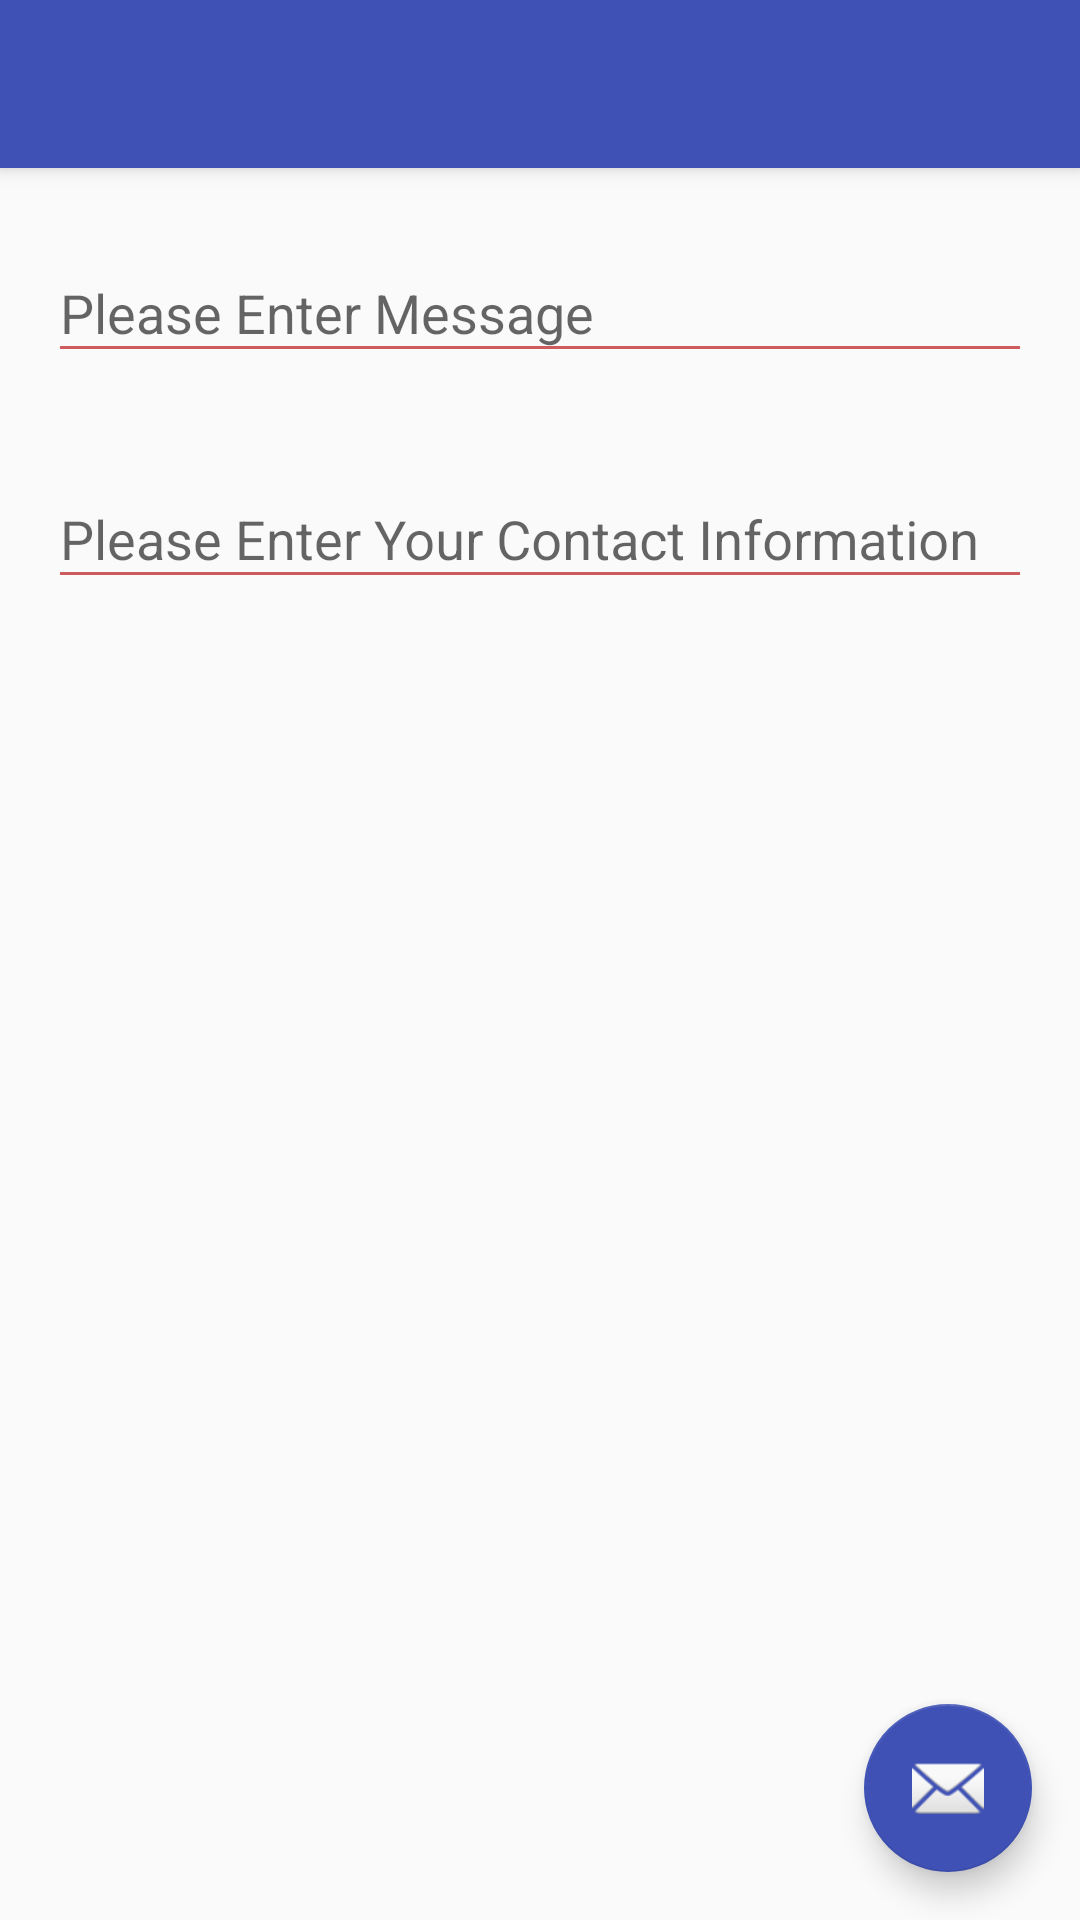

Produce the Android XML layout that renders to this screen, including the resource entries it uses.
<!-- AndroidManifest.xml: application theme AppTheme -->
<!-- res/layout/activity_feed_back.xml -->
<?xml version="1.0" encoding="utf-8"?>
<android.support.design.widget.CoordinatorLayout
    xmlns:android="http://schemas.android.com/apk/res/android"
    xmlns:app="http://schemas.android.com/apk/res-auto"
    xmlns:tools="http://schemas.android.com/tools"
    android:layout_width="match_parent"
    android:layout_height="match_parent"
    android:fitsSystemWindows="true"
    tools:context="com.mystery0.isafe.Activity.FeedBackActivity">

    <android.support.design.widget.AppBarLayout
        android:layout_width="match_parent"
        android:layout_height="wrap_content"
        android:theme="@style/AppTheme.AppBarOverlay">

        <android.support.v7.widget.Toolbar
            android:id="@+id/toolbar"
            android:layout_width="match_parent"
            android:layout_height="?attr/actionBarSize"
            android:background="?attr/colorPrimary"
            app:popupTheme="@style/AppTheme.PopupOverlay"/>

    </android.support.design.widget.AppBarLayout>

    <include layout="@layout/content_feed_back"/>

    <android.support.design.widget.FloatingActionButton
        android:id="@+id/fab"
        android:layout_width="wrap_content"
        android:layout_height="wrap_content"
        android:layout_gravity="bottom|end"
        android:layout_margin="@dimen/fab_margin"
        android:src="@android:drawable/ic_dialog_email"/>

</android.support.design.widget.CoordinatorLayout>
<!-- res/layout/content_feed_back.xml (included above) -->
<?xml version="1.0" encoding="utf-8"?>
<RelativeLayout
    xmlns:android="http://schemas.android.com/apk/res/android"
    xmlns:app="http://schemas.android.com/apk/res-auto"
    xmlns:tools="http://schemas.android.com/tools"
    android:layout_width="match_parent"
    android:layout_height="match_parent"
    android:paddingBottom="@dimen/activity_vertical_margin"
    android:paddingLeft="@dimen/activity_horizontal_margin"
    android:paddingRight="@dimen/activity_horizontal_margin"
    android:paddingTop="@dimen/activity_vertical_margin"
    app:layout_behavior="@string/appbar_scrolling_view_behavior"
    tools:context="com.mystery0.isafe.Activity.FeedBackActivity"
    tools:showIn="@layout/activity_feed_back">

    <android.support.design.widget.TextInputLayout
        android:id="@+id/layout_feedback_message"
        android:layout_width="match_parent"
        android:layout_height="wrap_content"
        app:errorEnabled="true"
        app:errorTextAppearance="@style/MyErrorText">

        <EditText
            android:id="@+id/edit_text_message"
            android:layout_width="match_parent"
            android:layout_height="wrap_content"
            android:hint="@string/hint_feed_message"
            android:theme="@style/MyEditText"/>

    </android.support.design.widget.TextInputLayout>

    <android.support.design.widget.TextInputLayout
        android:id="@+id/layout_feedback_contact"
        android:layout_width="match_parent"
        android:layout_height="wrap_content"
        android:layout_below="@id/layout_feedback_message"
        app:errorEnabled="true"
        app:errorTextAppearance="@style/MyErrorText">

        <EditText
            android:id="@+id/edit_text_contact"
            android:layout_width="match_parent"
            android:layout_height="wrap_content"
            android:hint="@string/hint_contact"
            android:theme="@style/MyEditText"/>

    </android.support.design.widget.TextInputLayout>

</RelativeLayout>
<!-- resources referenced by this layout -->
<resources>
  <dimen name="activity_horizontal_margin">16dp</dimen>
  <dimen name="activity_vertical_margin">16dp</dimen>
  <dimen name="fab_margin">16dp</dimen>
  <string name="hint_contact">Please Enter Your Contact Information</string>
  <string name="hint_feed_message">Please Enter Message</string>
  <style name="AppTheme.AppBarOverlay" parent="ThemeOverlay.AppCompat.Dark.ActionBar" />
  <style name="AppTheme.PopupOverlay" parent="ThemeOverlay.AppCompat.Light" />
  <style name="MyEditText" parent="Theme.AppCompat.Light">
          <item name="colorControlNormal">@color/indigo</item>
          <item name="colorControlActivated">@color/pink</item>
      </style>
  <style name="MyErrorText" parent="TextAppearance.AppCompat.Small">
          <item name="android:textColor">@color/pink</item>
      </style>
  <style name="AppTheme" parent="Theme.AppCompat.Light.DarkActionBar">
          
          <item name="colorPrimary">@color/colorPrimary</item>
          <item name="colorPrimaryDark">@color/colorPrimaryDark</item>
          <item name="colorAccent">@color/colorAccent</item>
      </style>
  <color name="indigo">#CD5C5C</color>
  <color name="pink">#FFC0CB</color>
  <color name="colorPrimary">#3F51B5</color>
  <color name="colorPrimaryDark">#303F9F</color>
  <color name="colorAccent">#3F51B5</color>
</resources>
